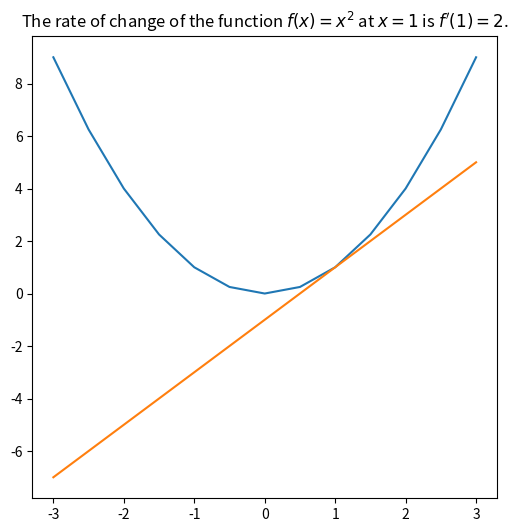
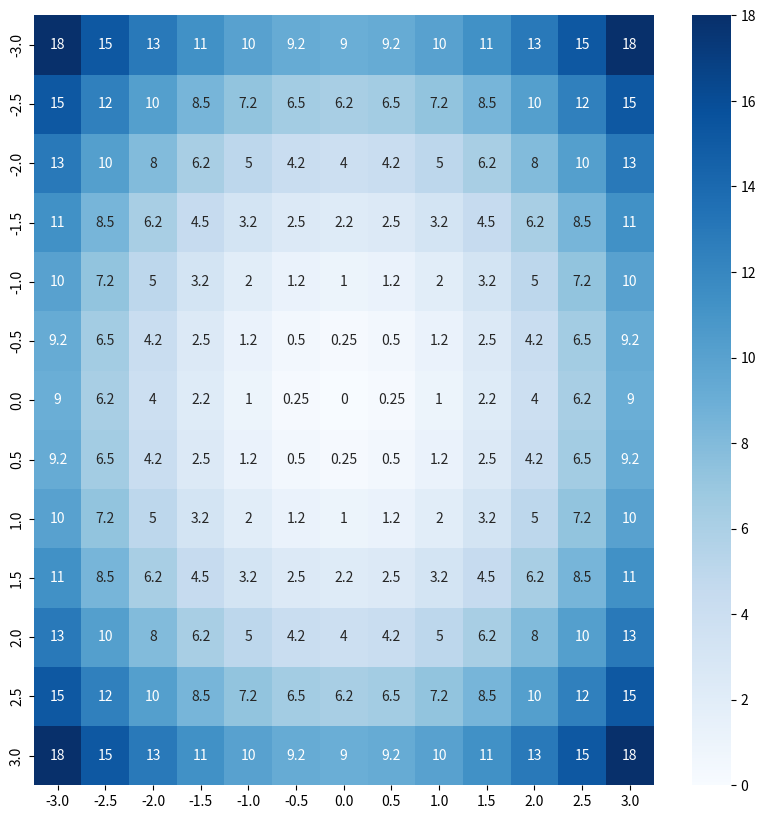

Source code (Python) for these figures, in order: (Note: this script raises an exception after producing the figures.)
import numpy as np
from matplotlib import pyplot as plt
import seaborn as sns

X = np.linspace(-3, 3, 13)
y = X**2

fig, ax = plt.subplots(figsize=(6, 6))
ax.plot(X, y)
ax.plot(X, 2*X - 1)
ax.set_title("The rate of change of the function $f(x) = x^2$ at $x=1$ is $f'(1) = 2$.");

# We're making a grid of (x, y) points.
# Start by making multiple copies of our x vector.

x_col = X.reshape(1, 13)
x_plane = np.ones(13).reshape(13, 1) @ x_col

# Now do the same for y values.

y_col = X.reshape(13, 1)
y_plane = y_col @ -np.ones(13).reshape(1, 13)

z = x_plane**2 + y_plane**2

fig, ax = plt.subplots(figsize=(10, 10))
sns.heatmap(z, xticklabels=X, yticklabels=X, annot=True, ax=ax, cmap="Blues");

matrix = np.matrix([[1, 2, 3], [4, 5, 6]])
matrix

array = np.array([[1, 2, 3], [4, 5, 6]])
array

type(array)

paint_digitized = plt.imread("images/paint.jpeg")
paint_digitized.shape

# green
paint_digitized[10, 100, :]

# red
paint_digitized[10, 600, :]

# blue
paint_digitized[10, 800, :]

plt.imshow(paint_digitized);

grad_tensor = np.stack((2*x_plane, 2*y_plane))
print(grad_tensor.shape)
grad_tensor

grad_tensor.shape

# grad_tensor as a row vector
grad_tensor.reshape(1, 338)

# grad_tensor as a column vector
grad_tensor.reshape(338, 1)

# grad_tensor as a five-dimensional object
grad_tensor.reshape(13, 13, 1, 1, 2)

